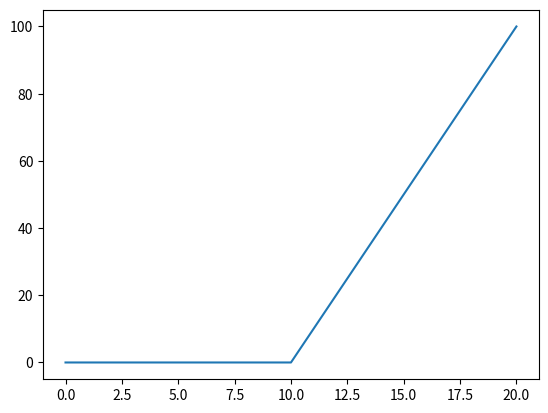

Generate this figure with matplotlib:
# This is a sample Python script.

# Press ⌃R to execute it or replace it with your code.
# Press Double ⇧ to search everywhere for classes, files, tool windows, actions, and settings.

import numpy as np
import pandas as pd
import math
import matplotlib.pyplot as plt

def European_3D_Option_Value(Vol, Risk_Free_Rate, OptionType, Strike, Expiration, EType, NAS):
    """
    This method will compute all different prices on finite difference grid, going 
    from nowadays (last timestep going backwards) to maturity (k = 0).
    
    :param Vol: 
    :param Risk_Free_Rate: 
    :param OptionType: 
    :param Strike: 
    :param Expiration: 
    :param EType: 
    :param NAS: 
    :return: 
    """"""
    :param Vol: Constant Volatility
    :param Risk_Free_Rate: Constant risk free rate
    :param OptionType: European Call or Put
    :param Strike: Strike option price
    :param Expiration: How far is marturity from now
    :param EType: American ("Y") or European Option
    :param NAS: Number of asset time steps

    :return: Will return an array representing the grid of explicit finite-difference method.
    """

    # Step 1: Defining the variables that will be used.
    dS = 2 * Strike / NAS  # How far we will go in terms of asset prices considered (in this case twice the strike).
    dt = .9 / (Vol ** 2 + NAS ** 2)  # Defining the time-step (this choice is due to algorithm stability).
    NTS = int(Expiration / dt) + 1
    dt = Expiration / NTS  # Ensuring that expiration is an integer number of defined timesteps.
    V = np.zeros((NAS + 1, NTS + 1))
    S = np.ones((NAS + 1))
    Payoff = S.copy()
    if OptionType == "P":
        q = -1
    else:
        q = 1
    # Step 2: Initializing grid values at k = 0 (at expiry). This would be the contract's payoff.
    for i in range(NAS + 1):
        S[i] = i * dS
        V[i, 0] = max(q * (S[i] - Strike), 0)  # Remember that we are going backwards. K=0 corresponds to expiry.
        Payoff[i] = V[i, 0]

    # Now we fill the interior of the grid.
    # Time loop.
    for k in range(1, NTS):
        # Asset Loop
        for i in range(1, NAS):
            Delta = (V[i + 1, k - 1] - V[i - 1, k - 1]) / (2 * dS)
            Gamma = (V[i + 1, k - 1] - 2 * V[i, k - 1] + V[i - 1, k - 1]) / (dS ** 2)
            Theta = -(1 / 2) * Vol ** 2 * S[i] ** 2 * Gamma - Risk_Free_Rate * S[i] * Delta + Risk_Free_Rate * V[
                i, k - 1]
            V[i, k] = V[i, k - 1] - dt * Theta
        if OptionType == "C":
            V[0, k] = 0
        else:
            V[0, k] = Strike * math.exp(-Risk_Free_Rate * k * dt)
        V[NAS, k] = 2 * V[NAS - 1, k] - V[NAS - 2, k]
        if EType == "Y":
            for i in range(NAS + 1):
                V[i, k] = max(Payoff[i], V[i, k])

    return np.around(V, decimals=3)


def European_2D_Option_Value(Vol, Risk_Free_Rate, OptionType, Strike, Expiration, EType, NAS):
    # Step 1: Defining the variables that will be used.
    dS = 2 * Strike / NAS  # How far we will go in terms of asset prices considered (in this case twice the strike).
    dt = .9 / (Vol ** 2 + NAS ** 2)  # Defining the time-step (this choice is due to algorithm stability).
    NTS = int(Expiration / dt) + 1
    dt = Expiration / NTS  # Ensuring that expiration is an integer number of defined timesteps.
    VOld = np.zeros((NAS + 1))
    VNew = VOld.copy()
    S = np.ones((NAS + 1))
    Payoff = S.copy()
    Delta_Final = S.copy()
    Gamma_Final = S.copy()
    Theta_Final = S.copy()
    output_df = pd.DataFrame()

    if OptionType == "P":
        q = -1
    else:
        q = 1
    # Step 2: Initializing grid values at k = 0 (at expiry). This would be the contract's payoff.
    for i in range(NAS + 1):
        # This will be the first column (or even the index column) of out output dataframe.
        S[i] = i * dS
        VOld[i] = max(q * (S[i] - Strike), 0)  # Remember that we are going backwards. K=0 corresponds to expiry.
        # Payoff will be the second column. Next columns will be today's option value and Greeks.
        Payoff[i] = VOld[i]

    # Now we fill the interior of the grid.
    # Time loop.
    for k in range(1, NTS):
        # Asset Loop
        for i in range(1, NAS):
            Delta = (VOld[i + 1] - VOld[i - 1]) / (2 * dS)
            Gamma = (VOld[i + 1] - 2 * VOld[i] + VOld[i - 1]) / (dS ** 2)
            Theta = -(1 / 2) * Vol ** 2 * S[i] ** 2 * Gamma - Risk_Free_Rate * S[i] * Delta + Risk_Free_Rate * VOld[
                i]
            VNew[i] = VOld[i] - dt * Theta
            # Now that the interior of the grid is filled we must fill boundaries. 
        if OptionType == "C":
            VNew[0] = 0
        else:
            VNew[0] = Strike * math.exp(-Risk_Free_Rate * k * dt)
        VNew[NAS] = 2 * VNew[NAS - 1] - VNew[NAS - 2]
        VOld = VNew.copy()
        if EType == "Y":
            for i in range(NAS + 1):
                VOld[i] = max(Payoff[i], VOld[i])
    for i in range(1, NAS):
        # We only save all greeks values when we are at today's date.
        Delta_Final[i] = (VOld[i + 1] - VOld[i - 1]) / (2 * dS)
        Gamma_Final[i] = (VOld[i + 1] - 2 * VOld[i] + VOld[i - 1]) / (dS ** 2)
        Theta_Final[i] = -(1 / 2) * Vol ** 2 * S[i] ** 2 * Gamma_Final[i] - Risk_Free_Rate * S[i] * Delta_Final[i] + \
                         Risk_Free_Rate * VOld[i]
    # For computing greeks on boundaries we will use forward and bacwards differences instead of central one.
    Delta_Final[0] = (VOld[1] - VOld[0]) / dS
    Delta_Final[NAS] = (VOld[NAS] - VOld[NAS - 1]) / dS
    # For very high and almost null values of the stock value is almost lineal.
    Gamma_Final[0] = 0
    Gamma_Final[NAS] = 0
    Theta_Final[0] = Risk_Free_Rate * VOld[0]
    Theta_Final[NAS] = -(1 / 2) * Vol ** 2 * S[NAS] ** 2 * Gamma_Final[i] - Risk_Free_Rate * S[NAS] * Delta_Final[i] + \
                       Risk_Free_Rate * VOld[NAS]
    # Let us fill the output dataframe.
    output_df["Stock Price"] = S
    output_df["Payoff"] = Payoff
    output_df["Option's Value"] = VOld
    output_df["Delta"] = Delta_Final
    output_df["Gamma"] = Gamma_Final
    output_df["Theta"] = Theta_Final
    return output_df


if __name__ == "__main__":
    sigma = 0.2
    ir = .005
    E = 100
    T = 1
    V = European_2D_Option_Value(sigma, ir, "C", E, T, "Y", 20)
    V["Payoff"].plot()
    print(V)
